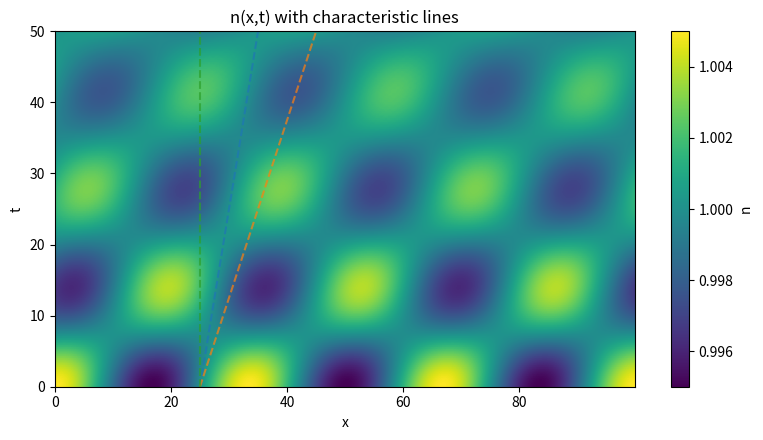

The script that saved this image: (Note: this script raises an exception after producing the figure.)
import numpy as np
import matplotlib.pyplot as plt
from scipy.integrate import solve_ivp
from dataclasses import dataclass

@dataclass
class Params:
    m: float = 1.0
    U: float = 0.04          # c_s = sqrt(U*n0/m) ~ 0.2 при n0=1
    n0: float = 1.0
    u_target: float = 0.20   # desired mean velocity
    Gamma0: float = 0.10
    w: float = 1.0
    e_charge: float = 1.0
    E0: float = 0.0
    epsilon: float = 20.0    # larger -> weaker Φ contribution
    include_poisson: bool = True
    
    # Flow control feedback (for stabilizing mean flow)
    feedback_Kp: float = 0.3  # proportional feedback gain
    
    L: float = 100.0
    Nx: int = 128*8          # reduced grid for speed
    t_final: float = 50.0  # shorter horizon for demo
    n_save: int = 160
    rtol: float = 1e-6
    atol: float = 1e-8
    n_floor: float = 1e-6
    amp_n: float = 5e-3
    amp_u: float = 0.0
    mode: int = 3
    isPreview: bool = True

P = Params()

def spectral_ops(Nx, L):
    x = np.linspace(0, L, Nx, endpoint=False)
    dx = x[1] - x[0]
    k = 2.0 * np.pi * np.fft.fftfreq(Nx, d=dx)
    ik = 1j * k
    inv_k2 = np.zeros_like(k, dtype=np.complex128)
    nonzero = k != 0.0
    inv_k2[nonzero] = 1.0 / (k[nonzero] ** 2)
    return x, dx, k, ik, inv_k2

x, dx, k, ik, inv_k2 = spectral_ops(P.Nx, P.L)

def Dx(f):
    return np.fft.ifft(ik * np.fft.fft(f)).real

def mu_of_n(n, U):
    return 0.5 * U * n**2

def Pi_of_np(n, p, m, U, n_floor):
    n_eff = np.maximum(n, n_floor)
    return mu_of_n(n_eff, U) + (p**2) / (m * n_eff)

def Gamma_of_n(n, Gamma0, w):
    return Gamma0 * np.exp(-n / w)

def phi_from_n(n, n0, epsilon, inv_k2):
    rhs = (n - n0) / epsilon
    rhs_hat = np.fft.fft(rhs)
    phi_hat = inv_k2 * rhs_hat
    phi_hat[0] = 0.0
    return np.fft.ifft(phi_hat).real

# Base field for maintaining mean flow
Gamma_bg = Gamma_of_n(P.n0, P.Gamma0, P.w)
E_base = Gamma_bg * P.m * P.u_target / P.e_charge

def rhs_full(t, y):
    N = P.Nx
    n = y[:N]
    p = y[N:]
    n_eff = np.maximum(n, P.n_floor)
    v = p / (P.m * n_eff)
    
    # Mean velocity for feedback control
    mean_u = v.mean()
    E = E_base + P.feedback_Kp * (P.u_target - mean_u)  # uniform field with feedback
    
    dn_dt = -Dx(n * v)
    Pi = Pi_of_np(n, p, P.m, P.U, P.n_floor)
    if P.include_poisson:
        phi = phi_from_n(n, P.n0, P.epsilon, inv_k2)
        Ex = E - Dx(phi)
    else:
        Ex = E * np.ones_like(n)
    dp_dt = -Gamma_of_n(n, P.Gamma0, P.w) * p - Dx(Pi) + P.e_charge * n * Ex
    return np.concatenate([dn_dt, dp_dt])

n = P.n0 * np.ones(P.Nx)
u = P.u_target * np.ones(P.Nx)
if P.mode is not None and P.amp_n != 0.0:
    kx = 2*np.pi*P.mode / P.L
    n += P.amp_n * np.cos(kx * x)
if P.mode is not None and P.amp_u != 0.0:
    kx = 2*np.pi*P.mode / P.L
    u += P.amp_u * np.cos(kx * x)
p = P.m * n * u
y0 = np.concatenate([n, p])
t_eval = np.linspace(0.0, P.t_final, P.n_save)

sol = solve_ivp(rhs_full, (0.0, P.t_final), y0, t_eval=t_eval,
                method="RK45", rtol=P.rtol, atol=P.atol)

N = P.Nx
n_t = sol.y[:N, :]
p_t = sol.y[N:, :]
v_t = p_t / (P.m * np.maximum(n_t, P.n_floor))
mean_u = v_t.mean(axis=0)

# Characteristic lines for wave propagation analysis
c_s = np.sqrt(P.U * P.n0 / P.m)
u_plus, u_minus = P.u_target + c_s, P.u_target - c_s

plt.figure(figsize=(8, 4.5))
extent = [x.min(), x.max(), sol.t.min(), sol.t.max()]
plt.imshow(n_t.T, origin="lower", aspect="auto", extent=extent)
# Characteristic lines x = x0 + (u±c_s)t
x0 = P.L / 4
for uu in [P.u_target, u_plus, u_minus]:
    t_line = np.array([sol.t.min(), sol.t.max()])
    x_line = (x0 + uu * t_line) % P.L
    plt.plot(x_line, t_line, "--", alpha=0.7)
plt.xlabel("x"); plt.ylabel("t"); plt.title("n(x,t) with characteristic lines")
plt.colorbar(label="n"); plt.tight_layout(); plt.savefig("img/density_profile.png", bbox_inches='tight'); plt.savefig("img/density_profile.pdf", bbox_inches='tight')
if not P.isPreview:
    plt.show()

plt.figure(figsize=(8, 4.5))
for frac in [0.0, 0.25, 0.5, 0.75, 1.0]:
    idx = int(frac * (len(sol.t) - 1))
    plt.plot(x, n_t[:, idx], label=f"t={sol.t[idx]:.1f}")
plt.xlabel("x"); plt.ylabel("n(x,t)"); plt.title("Density at different times")
plt.legend(); plt.tight_layout(); plt.savefig("img/density_snapshots.png", bbox_inches='tight'); plt.savefig("img/density_snapshots.pdf", bbox_inches='tight')
if not P.isPreview:
    plt.show()

total_mass = n_t.sum(axis=0) * dx
plt.figure(figsize=(8, 4.5))
plt.plot(sol.t, total_mass)
plt.xlabel("t"); plt.ylabel("∫ n dx"); plt.title("Mass conservation")
plt.tight_layout(); plt.savefig("img/mass_conservation.png", bbox_inches='tight'); plt.savefig("img/mass_conservation.pdf", bbox_inches='tight')
if not P.isPreview:
    plt.show()

plt.figure(figsize=(8, 4.5))
plt.plot(sol.t, mean_u); plt.axhline(P.u_target, ls=":", alpha=0.7)
plt.xlabel("t"); plt.ylabel("⟨u⟩"); plt.title("Mean velocity vs time (should stay ~ constant)")
plt.tight_layout(); plt.savefig("img/mean_velocity.png", bbox_inches='tight'); plt.savefig("img/mean_velocity.pdf", bbox_inches='tight')
if not P.isPreview:
    plt.show()
